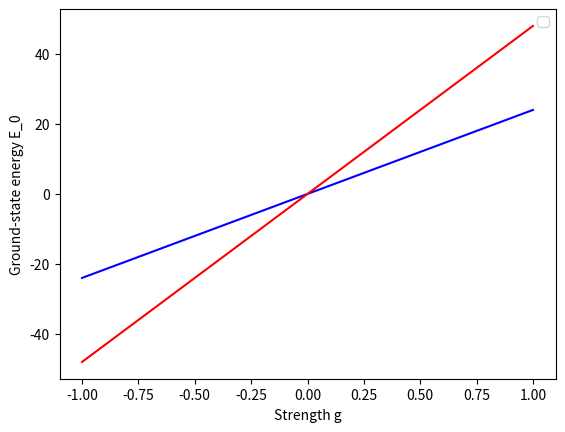

Generate this figure with matplotlib:
import numpy as np
from matplotlib import pyplot as plt

g = np.linspace(-1,1,500)

omega = 2

n_1 = 12
n_2 = 16

def E_0(strength,deg,n_p):
	return - float(strength) / 4 * n_p * (deg - n_p +2)
	

y_values1 = [E_0(x,omega,n_1) for x in g]
y_values2 = [E_0(x,omega,n_2) for x in g]

plt.xlabel("Strength g")
plt.ylabel("Ground-state energy E_0")
#plt.legend(['p=6'],['p=8'], loc=1)
plt.legend(('Experiment','Liquid Drop'),loc='upper right')
plt.plot(g,y_values1,'b-',g,y_values2,'r-')
plt.show()
